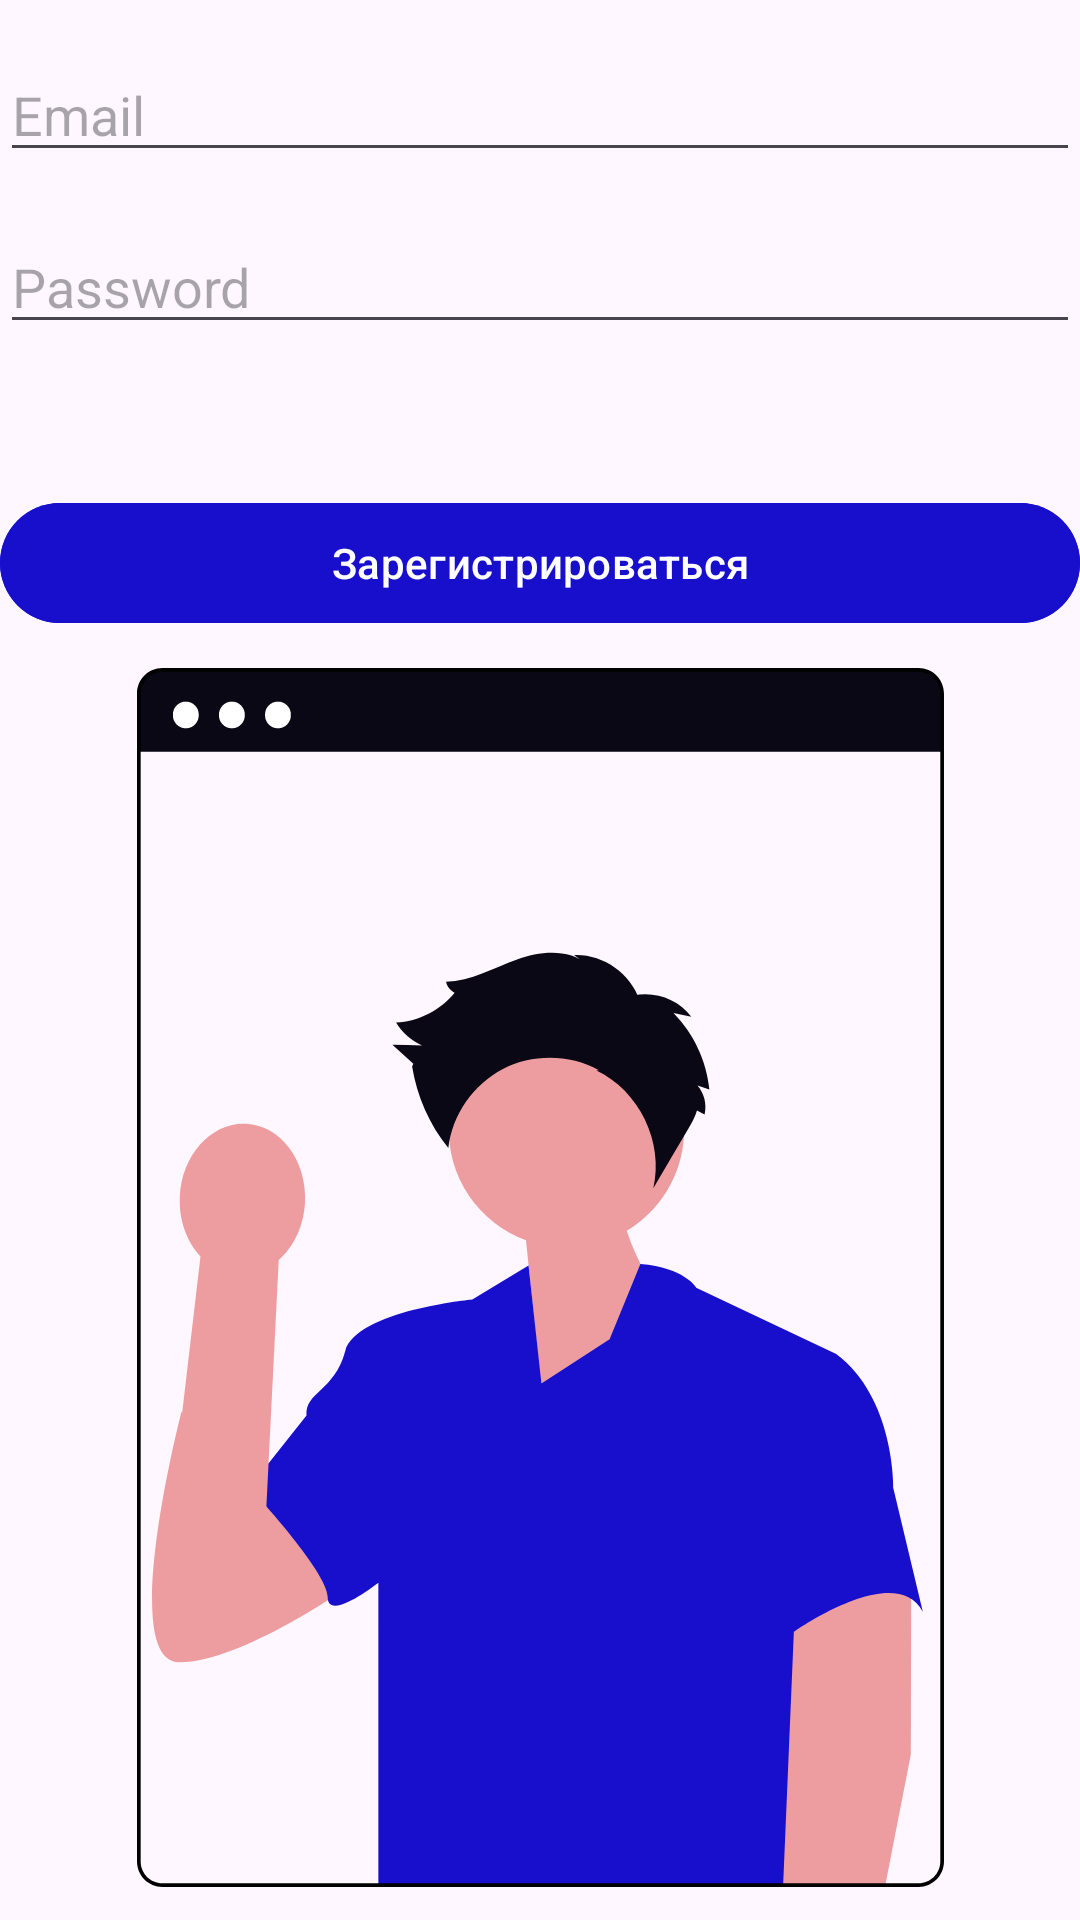

Layout XML and referenced resources for this Android screen:
<!-- AndroidManifest.xml: application theme Theme.QuizAppSecond -->
<!-- res/layout/fragment_register.xml -->
<androidx.constraintlayout.widget.ConstraintLayout xmlns:android="http://schemas.android.com/apk/res/android"
    xmlns:app="http://schemas.android.com/apk/res-auto"
    android:layout_width="match_parent"
    android:layout_height="match_parent">

    <EditText
        android:id="@+id/etEmail"
        android:layout_width="0dp"
        android:layout_height="wrap_content"
        android:hint="Email"
        android:inputType="textEmailAddress"
        app:layout_constraintTop_toTopOf="parent"
        app:layout_constraintStart_toStartOf="parent"
        app:layout_constraintEnd_toEndOf="parent"
        android:layout_marginTop="16dp"/>

    <EditText
        android:id="@+id/etPassword"
        android:layout_width="0dp"
        android:layout_height="wrap_content"
        android:hint="Password"
        android:inputType="textPassword"
        app:layout_constraintTop_toBottomOf="@id/etEmail"
        app:layout_constraintStart_toStartOf="parent"
        app:layout_constraintEnd_toEndOf="parent"
        android:layout_marginTop="16dp"/>

    <com.google.android.material.button.MaterialButton
        android:id="@+id/btnRegister"
        android:layout_width="0dp"
        android:layout_height="wrap_content"
        android:text="Зарегистрироваться"
        android:backgroundTint="@color/my_button_color"
        android:textColor="@android:color/white"
        app:layout_constraintBottom_toBottomOf="parent"
        app:layout_constraintEnd_toEndOf="parent"
        app:layout_constraintHorizontal_bias="0.0"
        app:layout_constraintStart_toStartOf="parent"
        app:layout_constraintTop_toBottomOf="@+id/etPassword"
        app:layout_constraintVertical_bias="0.103" />

    <ImageView
        android:id="@+id/imageView4"
        android:layout_width="269dp"
        android:layout_height="461dp"
        app:layout_constraintBottom_toBottomOf="parent"
        app:layout_constraintEnd_toEndOf="parent"
        app:layout_constraintStart_toStartOf="parent"
        app:layout_constraintTop_toBottomOf="@+id/btnRegister"
        app:srcCompat="@drawable/undraw_welcome_aboard_y4e9" />
</androidx.constraintlayout.widget.ConstraintLayout>
<!-- resources referenced by this layout -->
<resources>
  <color name="my_button_color">#180fcc</color>
  <!-- drawable undraw_welcome_aboard_y4e9: vector/xml drawable (drawable, 3293 chars, omitted) -->
  <style name="Theme.QuizAppSecond" parent="Theme.Material3.DayNight">
          
          
      </style>
</resources>
